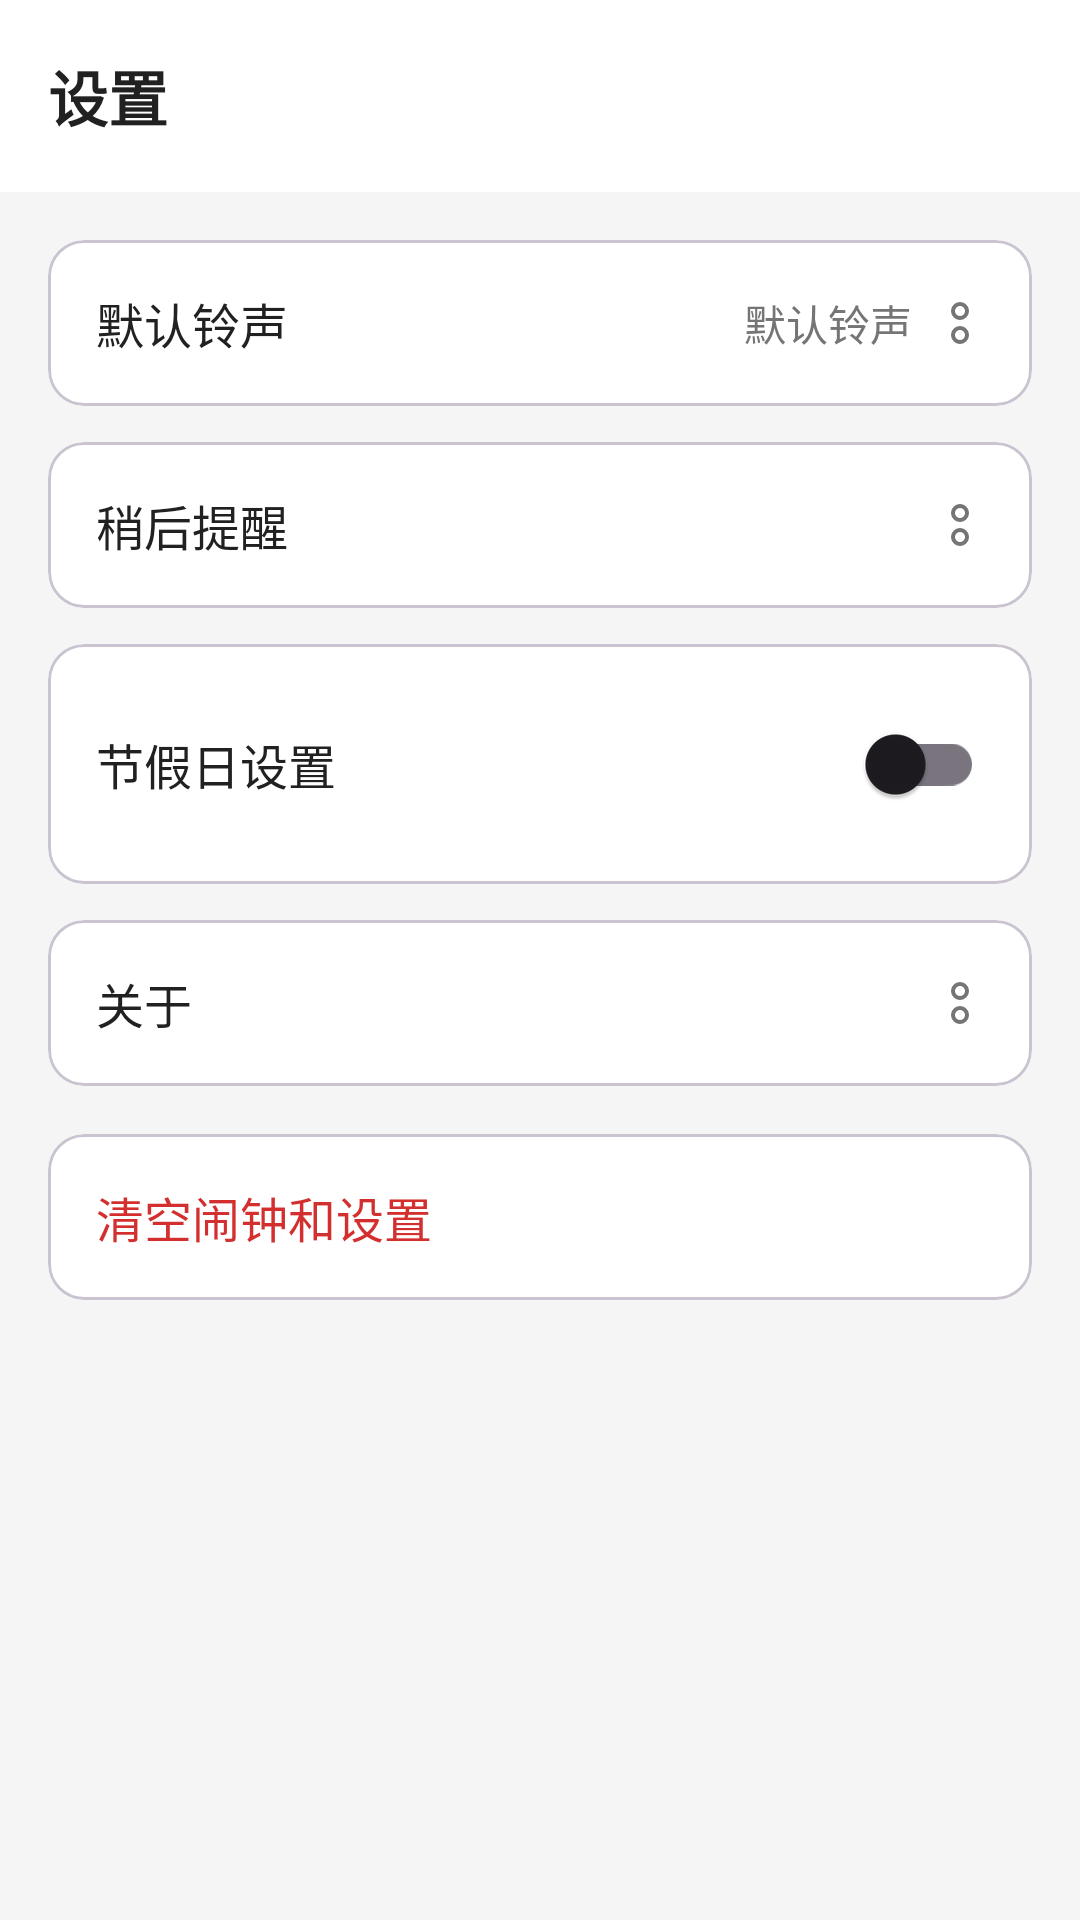

Reconstruct the res/layout file that produces this screen, plus the resources it refers to.
<!-- AndroidManifest.xml: application theme Theme.MyApplication -->
<!-- res/layout/activity_settings.xml -->
<?xml version="1.0" encoding="utf-8"?>

<androidx.coordinatorlayout.widget.CoordinatorLayout xmlns:android="http://schemas.android.com/apk/res/android"
    xmlns:app="http://schemas.android.com/apk/res-auto"
    android:layout_width="match_parent"
    android:layout_height="match_parent"
    android:background="@color/background">

    <com.google.android.material.appbar.AppBarLayout
        android:layout_width="match_parent"
        android:layout_height="wrap_content"
        android:background="@color/white"
        android:elevation="0dp">

        <LinearLayout
            android:layout_width="match_parent"
            android:layout_height="?attr/actionBarSize"
            android:orientation="horizontal"
            android:gravity="center_vertical"
            android:paddingStart="16dp"
            android:paddingEnd="16dp"
            android:background="@color/white">

            <TextView
                android:layout_width="0dp"
                android:layout_height="wrap_content"
                android:layout_weight="1"
                android:text="@string/settings"
                android:textSize="20sp"
                android:textStyle="bold"
                android:textColor="#212121" />

        </LinearLayout>

    </com.google.android.material.appbar.AppBarLayout>

    <androidx.core.widget.NestedScrollView
        android:layout_width="match_parent"
        android:layout_height="match_parent"
        app:layout_behavior="@string/appbar_scrolling_view_behavior">

        <LinearLayout
            android:layout_width="match_parent"
            android:layout_height="wrap_content"
            android:orientation="vertical"
            android:padding="16dp">

            
            <com.google.android.material.card.MaterialCardView
                android:id="@+id/cardDefaultRingtone"
                android:layout_width="match_parent"
                android:layout_height="wrap_content"
                android:layout_marginBottom="12dp"
                app:cardCornerRadius="12dp"
                app:cardElevation="0dp"
                app:cardBackgroundColor="@color/white"
                android:clickable="true"
                android:focusable="true"
                android:foreground="?attr/selectableItemBackground">

                <LinearLayout
                    android:layout_width="match_parent"
                    android:layout_height="wrap_content"
                    android:orientation="horizontal"
                    android:gravity="center_vertical"
                    android:padding="16dp">

                    <TextView
                        android:layout_width="0dp"
                        android:layout_height="wrap_content"
                        android:layout_weight="1"
                        android:text="@string/default_alarm_ringtone"
                        android:textSize="16sp"
                        android:textColor="@color/text_primary" />

                    <TextView
                        android:id="@+id/tvDefaultRingtone"
                        android:layout_width="wrap_content"
                        android:layout_height="wrap_content"
                        android:text="@string/default_alarm_ringtone"
                        android:textSize="14sp"
                        android:textColor="@color/text_secondary"
                        android:layout_marginEnd="8dp" />

                    <ImageView
                        android:layout_width="16dp"
                        android:layout_height="16dp"
                        android:src="@drawable/ic_two_circles"
                        android:tint="@color/text_secondary" />

                </LinearLayout>

            </com.google.android.material.card.MaterialCardView>

            
            <com.google.android.material.card.MaterialCardView
                android:id="@+id/cardSnooze"
                android:layout_width="match_parent"
                android:layout_height="wrap_content"
                android:layout_marginBottom="12dp"
                app:cardCornerRadius="12dp"
                app:cardElevation="0dp"
                app:cardBackgroundColor="@color/white"
                android:clickable="true"
                android:focusable="true"
                android:foreground="?attr/selectableItemBackground">

                <LinearLayout
                    android:layout_width="match_parent"
                    android:layout_height="wrap_content"
                    android:orientation="horizontal"
                    android:gravity="center_vertical"
                    android:padding="16dp">

                    <TextView
                        android:layout_width="0dp"
                        android:layout_height="wrap_content"
                        android:layout_weight="1"
                        android:text="@string/snooze_settings"
                        android:textSize="16sp"
                        android:textColor="@color/text_primary" />

                    <ImageView
                        android:layout_width="16dp"
                        android:layout_height="16dp"
                        android:src="@drawable/ic_two_circles"
                        android:tint="@color/text_secondary" />

                </LinearLayout>

            </com.google.android.material.card.MaterialCardView>

            
            <com.google.android.material.card.MaterialCardView
                android:id="@+id/cardHoliday"
                android:layout_width="match_parent"
                android:layout_height="wrap_content"
                android:layout_marginBottom="12dp"
                app:cardCornerRadius="12dp"
                app:cardElevation="0dp"
                app:cardBackgroundColor="@color/white"
                android:clickable="true"
                android:focusable="true"
                android:foreground="?attr/selectableItemBackground">

                <LinearLayout
                    android:layout_width="match_parent"
                    android:layout_height="wrap_content"
                    android:orientation="horizontal"
                    android:gravity="center_vertical"
                    android:padding="16dp">

                    <TextView
                        android:layout_width="0dp"
                        android:layout_height="wrap_content"
                        android:layout_weight="1"
                        android:text="@string/holiday_settings"
                        android:textSize="16sp"
                        android:textColor="@color/text_primary" />
                    
                    <androidx.appcompat.widget.SwitchCompat
                        android:id="@+id/switchHoliday"
                        android:layout_width="wrap_content"
                        android:layout_height="wrap_content"
                        android:checked="false"
                        android:thumbTint="@color/switch_thumb"
                        android:trackTint="@color/switch_track" />

                </LinearLayout>

            </com.google.android.material.card.MaterialCardView>

            
            <com.google.android.material.card.MaterialCardView
                android:id="@+id/cardAbout"
                android:layout_width="match_parent"
                android:layout_height="wrap_content"
                app:cardCornerRadius="12dp"
                app:cardElevation="0dp"
                app:cardBackgroundColor="@color/white"
                android:clickable="true"
                android:focusable="true"
                android:foreground="?attr/selectableItemBackground">

                <LinearLayout
                    android:layout_width="match_parent"
                    android:layout_height="wrap_content"
                    android:orientation="horizontal"
                    android:gravity="center_vertical"
                    android:padding="16dp">

                    <TextView
                        android:layout_width="0dp"
                        android:layout_height="wrap_content"
                        android:layout_weight="1"
                        android:text="@string/about"
                        android:textSize="16sp"
                        android:textColor="@color/text_primary" />

                    <ImageView
                        android:layout_width="16dp"
                        android:layout_height="16dp"
                        android:src="@drawable/ic_two_circles"
                        android:tint="@color/text_secondary" />

                </LinearLayout>

            </com.google.android.material.card.MaterialCardView>

            
            <com.google.android.material.card.MaterialCardView
                android:id="@+id/cardClearData"
                android:layout_width="match_parent"
                android:layout_height="wrap_content"
                android:layout_marginTop="16dp"
                app:cardCornerRadius="12dp"
                app:cardElevation="0dp"
                app:cardBackgroundColor="@color/white"
                android:clickable="true"
                android:focusable="true"
                android:foreground="?attr/selectableItemBackground">

                <LinearLayout
                    android:layout_width="match_parent"
                    android:layout_height="wrap_content"
                    android:orientation="horizontal"
                    android:gravity="center_vertical"
                    android:padding="16dp">

                    <TextView
                        android:layout_width="0dp"
                        android:layout_height="wrap_content"
                        android:layout_weight="1"
                        android:text="@string/clear_data"
                        android:textSize="16sp"
                        android:textColor="#D32F2F" />

                </LinearLayout>

            </com.google.android.material.card.MaterialCardView>

        </LinearLayout>

    </androidx.core.widget.NestedScrollView>

</androidx.coordinatorlayout.widget.CoordinatorLayout>
<!-- resources referenced by this layout -->
<resources>
  <color name="background">#F5F5F5</color>
  <color name="text_primary">#212121</color>
  <color name="text_secondary">#757575</color>
  <color name="white">#FFFFFFFF</color>
  <!-- drawable ic_two_circles (drawable) -->
  <?xml version="1.0" encoding="utf-8"?>
  
  <vector xmlns:android="http://schemas.android.com/apk/res/android"
      android:width="24dp"
      android:height="24dp"
      android:viewportWidth="24"
      android:viewportHeight="24">
      
      <path
          android:fillColor="@android:color/transparent"
          android:strokeColor="#000000"
          android:strokeWidth="2"
          android:pathData="M12,2.5 A3.5,3.5 0 0,1 15.5,6 A3.5,3.5 0 0,1 12,9.5 A3.5,3.5 0 0,1 8.5,6 A3.5,3.5 0 0,1 12,2.5 Z"/>
      
      <path
          android:fillColor="@android:color/transparent"
          android:strokeColor="#000000"
          android:strokeWidth="2"
          android:pathData="M12,14.5 A3.5,3.5 0 0,1 15.5,18 A3.5,3.5 0 0,1 12,21.5 A3.5,3.5 0 0,1 8.5,18 A3.5,3.5 0 0,1 12,14.5 Z"/>
  </vector>
  <string name="about">关于</string>
  <string name="clear_data">清空闹钟和设置</string>
  <string name="default_alarm_ringtone">默认铃声</string>
  <string name="holiday_settings">节假日设置</string>
  <string name="settings">设置</string>
  <string name="snooze_settings">稍后提醒</string>
  <style name="Theme.MyApplication" parent="Base.Theme.MyApplication" />
  <style name="Base.Theme.MyApplication" parent="Theme.Material3.DayNight.NoActionBar">
          
          <item name="colorPrimary">@color/orange_primary</item>
          <item name="android:statusBarColor">@color/white</item>
          <item name="android:navigationBarColor">@color/white</item>
      </style>
  <color name="orange_primary">#FF9800</color>
</resources>
